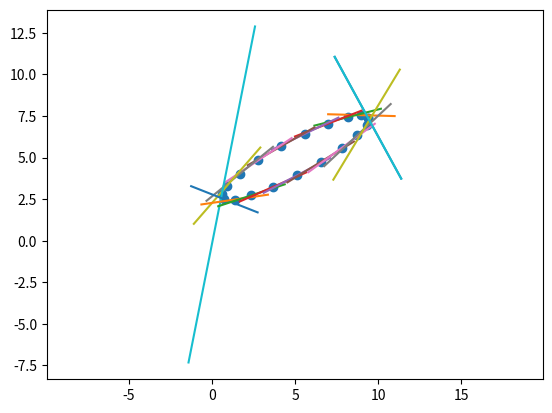

Here is the Python script that generated this plot:
import math
import numpy as np
import matplotlib.pyplot as plt

class HalfSpace(object):
    """
    This half space:
        {[x,y] : a1 * x + a2 * y + b <= 0}
    """
    def __init__(self, line):
        """
        Args:
            line: instance of Line object
        """
        self.line = line

    def convert_to_complement(self):
        """
        Convert the object instance to instead represent the set:
            {[x,y] : a1 * x + a2 * y + b >= 0}
        By multiplying the parameters by -1
        """
        self.line.a1 *= -1
        self.line.a2 *= -1
        self.line.b *= -1

class Line(object):
    """
    Line defined by a1 * x + a2 * y + b = 0
    """
    def __init__(self, a1, a2, b):
        self.a1 = a1
        self.a2 = a2
        self.b = b

    def compute_ys_given_xs(self, xs):
        """
        Given a list of xs, compute the y values with:
            y = (-a1 * x - b)/a2
        """
        return [(-self.a1 * x - self.b)/self.a2 for x in xs]

    def sign_point(self, x, y):
        """
        Given x, y, return the sign of:
            a1 * x + a2 * y + b
        """
        val = self.a1 * x + self.a2 * y + self.b
        if val > 0:
            return 1.0
        elif val < 0:
            return -1.0
        else:
            return 0.0
    
class Ellipse(object):
    def __init__(self, a, b, h, k, theta):
        """
        Ellipse described by (unrotated):
            x = h + a * cos(t)
            y = k + b * sin(t)
        And then rotated by theta degrees
        """
        self.a = a
        self.b = b
        self.x_center = h
        self.y_center = k
        self.theta = theta

        # Cached quantities:
        self.b_sq = self.b ** 2
        self.a_sq = self.a ** 2
        self.a_sq_b_sq = self.b_sq * self.a_sq
    
    def generate_tangent_lines(self, ts, test = False):
        """
        Given a list of angle parameters, compute the corresponding point on the ellipse
        then generate the line tangent to that point.
        """
        n_lines = len(ts)
        # Generate points on the ellipse without offset and without rotation
        xys_unrotated_origin = np.zeros((2, n_lines))
        xys_unrotated_origin[0, :] = [self.a * math.cos(t) for t in ts]
        xys_unrotated_origin[1, :] = [self.b * math.sin(t) for t in ts]
        # For a line centered at the point (x1, y1), we need to determine
        # the slope "m" to arrive at a line defined by:
        #   y = m(x - x1) + y1
        b_sq_over_a_sq = self.b**2/self.a**2
        ms = n_lines * [None]
        cos_theta = math.cos(self.theta)
        sin_theta = math.sin(self.theta)
        for i in range(n_lines):
            if abs(xys_unrotated_origin[1, i]) < 1e-6:
                # Approximately zero
                ms[i] = cos_theta/(-sin_theta)
            else:
                m1 = -(xys_unrotated_origin[0, i]/xys_unrotated_origin[1, i]) * b_sq_over_a_sq
                ms[i] = (m1 * cos_theta + sin_theta)/(cos_theta - m1 * sin_theta)


        # Now we compute the actual points themselves.
        offset_vec = np.array([[self.x_center],
                               [self.y_center]])
        # Rotate the points xys_unrotated_origin by theta then offset by offset_vec to arrive
        # at the desried points on the ellipse. Note that rotation must go first.
        theta = -self.theta
        rotation_matrix = np.array([[math.cos(theta), math.sin(theta)],
                    [-math.sin(theta), math.cos(theta)]])
        xys = np.add(np.matmul(rotation_matrix, xys_unrotated_origin), offset_vec)

        # y = m(x - x1) + y1
        # y - mx + mx1 - y1 = 0
        # -mx + y + mx1 - y1 = 0
        # a1 = -m, a2 = 1, b = mx1 - y1
        lines = n_lines * [None]
        for i in range(n_lines):
            lines[i] = Line(a1 = -ms[i], a2 = 1, b = ms[i] * xys[0,i] - xys[1,i])
        # TEST CODE:
        if test:
            xs_lines = [list(np.linspace(xys[0,i] - 2, xys[0,i] + 2, 100)) for i in range(n_lines)]
            ys_lines = n_lines * [None]
            for i in range(n_lines):
                ys_lines[i] = lines[i].compute_ys_given_xs(xs_lines[i])
            fig, ax = plt.subplots()
            ax.scatter(xys[0, :], xys[1,:])
            for xs, ys in zip(xs_lines, ys_lines):
                ax.plot(xs, ys)
            plt.axis('equal')
            plt.show()
        return lines

    def generate_halfspaces_containing_ellipse(self, ts):
        lines = self.generate_tangent_lines(ts)
        half_spaces = len(lines) * [None]
        for i, line in enumerate(lines):
            half_spaces[i] = HalfSpace(line)
            if half_spaces[i].line.sign_point(self.x_center, self.y_center) > 0:
                half_spaces[i].convert_to_complement()
        return half_spaces

if __name__ == "__main__":
    a = 5
    b = 1
    h = 5
    k = 5
    theta = 0.5
    e = Ellipse(a, b, h, k, theta)
    e.generate_tangent_lines(np.linspace(0, 2 * math.pi, 20), test = True)